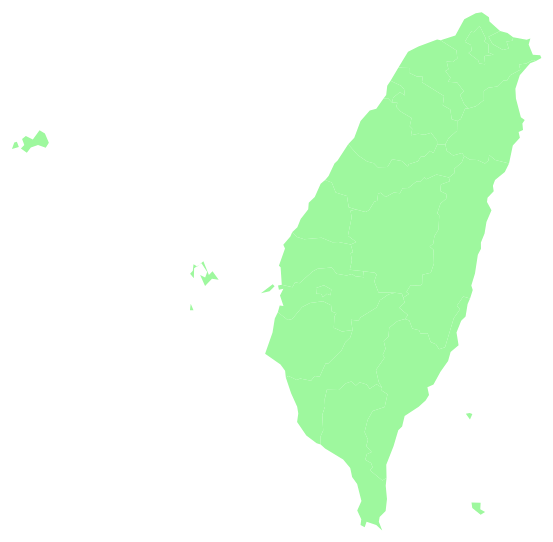
D3 v3 page, settled after 360 driven frames (6 s of simulated time); the page loaded 1 data file(s).


		countyMap();
		
		/* 縮放、滑動 */
		/* 
			利用D3.js設計的Zoom Behavior，實現滑鼠滾輪滾動可地圖放大縮小效果，先宣告zoom行為，接著用call來呼叫zoom的行為。

			d3.behavior.zoom(): 宣告，這裡使用了幾個參數
			translate: 移動距離
			scaleExtent: 縮放最大值與最小值
			scale: 縮放大小比例
		*/
		var zoom = d3.behavior.zoom()
		.translate([0, 0])
		.scaleExtent([1, 10])
		.scale(1)
		.on("zoom", zoomed);
		function zoomed() {
			d3.select("svg").selectAll("path").attr("transform", "translate(" + d3.event.translate + ") scale(" + d3.event.scale + ")");
			d3.select("svg").selectAll("image").attr("transform", "translate(" + d3.event.translate + ") scale(" + d3.event.scale + ")");
		}

		function countyMap()
		{
			/* 放置你的TopoJSON路徑 */
			d3.json("map/taiwan.json", function(error, map) {
				if (error) return console.error(error);
				/* 
					center: 設定地圖中心經緯度
					scale: 設定地圖大小
					translate: 設定地圖在svg上的中心位置
					on: 可以設定事件觸發，可設定參數有mousedown、mouseup、click、dblclick、mouseover、mouseout、mouseenter、mouseleave
					call(zoom): 呼叫zoom進行放大縮小滑動
				*/
					projection = d3.geo.mercator().center([121,23,5]).scale(8000).translate([500,400]);
					/* 將資料轉換成城SVG Path標籤的轉換函式 */
					path = d3.geo.path().projection(projection);
					/* 將資料中的特徵取出，map為JSON檔的資料，後方則是在JSON中，要取出特徵的部分 */
					features = topojson.feature(map, map.objects.County_WGS84).features;
					/* 利用D3c.js畫出svg */
					d3.select("svg").selectAll("path").data(features).enter().append("path").attr({
						d: path,
						fill: "#9EF89E",
						class: "area"
					}).on({
	            	/* 
	            		移入時，將選取到的地區(SVG PATH tag)加入css，計算滑鼠位置，將div#mouseIn座標設定到滑鼠位置
	            		移出時，將選取到的地區移除css，將div#mouseIn隱藏
	            	*/
	            		"mouseover": function(d){
	            			d3.select(this).classed("active", true);
	            			var x = d3.mouse(this)[0];
	            			var y = d3.mouse(this)[1];
	            			$('#mouseInf').css({ "top": (y) + "px", "left": (x) + "px" }).show("fast");
	            			$('#mouseInf').text(d.properties.C_Name);
	            		},
	            		"mouseout":  function(){
	            			d3.select(this).classed("active", false);
	            			$('#mouseInf').hide();
	            		},
	            	})
	            	.call(zoom);
				});
				
		}
		
	

### data: map/taiwan.json
{
 "type": "Topology",
 "objects": {
  "County_WGS84": {
   "type": "GeometryCollection",
   "bbox": [
    118.1,
    21.9,
    124.6,
    26.39
   ],
   "geometries": [
    "{... 3 keys}",
    "{... 3 keys}",
    "{... 3 keys}",
    "{... 3 keys}",
    "{... 3 keys}",
    "{... 3 keys}",
    "{... 3 keys}",
    "{... 3 keys}",
    "... 14 more items"
   ]
  }
 },
 "arcs": [
  [
   [
    2887,
    9671
   ],
   [
    20,
    -43
   ],
   [
    -66,
    4
   ],
   [
    46,
    39
   ]
  ],
  [
   [
    3640,
    9994
   ],
   [
    49,
    -40
   ],
   [
    -46,
    -15
   ],
   [
    -3,
    55
   ]
  ],
  [
   [
    164,
    5703
   ],
   [
    22,
    -75
   ],
   [
    -77,
    -29
   ],
   [
    26,
    95
   ],
   [
    29,
    9
   ]
  ],
  [
   [
    417,
    5872
   ],
   [
    60,
    -47
   ],
   [
    44,
    -135
   ],
   [
    -35,
    -74
   ],
   [
    -86,
    40
   ],
   [
    -80,
    -35
   ],
   [
    -45,
    -75
   ],
   [
    -66,
    61
   ],
   "... 5 more items"
  ],
  [
   [
    5956,
    6876
   ],
   [
    -64,
    -33
   ],
   [
    -116,
    -175
   ],
   [
    -49,
    -194
   ],
   [
    6,
    -141
   ],
   [
    55,
    -273
   ],
   [
    43,
    -38
   ],
   [
    -26,
    -54
   ],
   "... 5 more items"
  ],
  [
   [
    5656,
    5389
   ],
   [
    -153,
    49
   ],
   [
    -69,
    74
   ],
   [
    -7,
    -79
   ],
   [
    -40,
    -45
   ],
   [
    -84,
    50
   ],
   [
    -82,
    7
   ],
   [
    -66,
    54
   ]
  ],
  [
   [
    5155,
    5499
   ],
   [
    -24,
    41
   ],
   [
    -98,
    -34
   ],
   [
    -72,
    68
   ],
   [
    -16,
    96
   ]
  ],
  [
   [
    4945,
    5670
   ],
   [
    38,
    88
   ],
   [
    93,
    106
   ],
   [
    2,
    141
   ]
  ],
  "... 51 more items"
 ],
 "transform": {
  "scale": [
   0.0006418,
   0.000449
  ],
  "translate": [
   118.1,
   21.9
  ]
 }
}